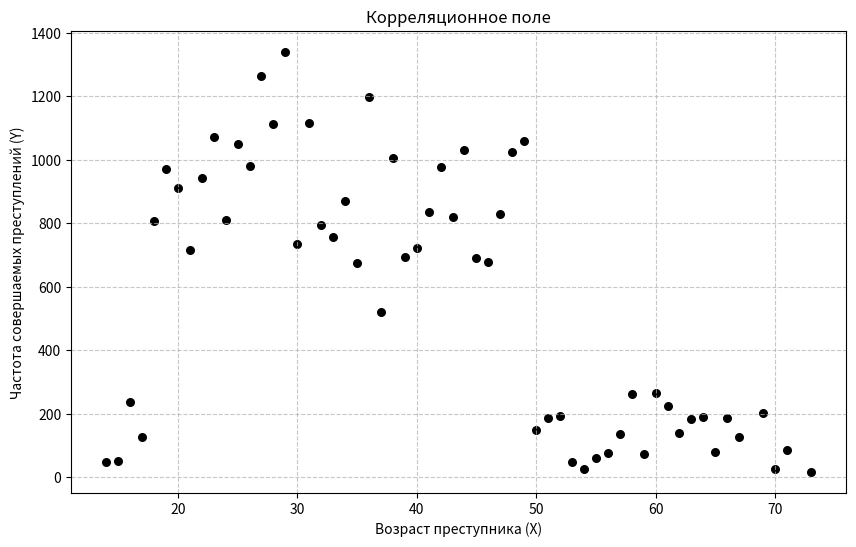

This chart was generated by the following Python code:
import math
import scipy.stats as stats
import matplotlib.pyplot as plt

# Исходные данные (дискретный ряд из ЛР 1.1)
# Ключ - возраст (X), значение - частота (Y)
DISCRETE_DATA = {
    14: 49, 15: 53, 16: 236, 17: 126, 18: 806,
    19: 971, 20: 910, 21: 716, 22: 944, 23: 1071,
    24: 810, 25: 1050, 26: 980, 27: 1263, 28: 1113,
    29: 1340, 30: 734, 31: 1115, 32: 796, 33: 758,
    34: 869, 35: 676, 36: 1198, 37: 522, 38: 1006,
    39: 695, 40: 723, 41: 837, 42: 978, 43: 820,
    44: 1032, 45: 690, 46: 677, 47: 831, 48: 1026,
    49: 1060, 50: 150, 51: 188, 52: 193, 53: 47,
    54: 26, 55: 62, 56: 76, 57: 136, 58: 262,
    59: 74, 60: 266, 61: 226, 62: 139, 63: 183,
    64: 189, 65: 79, 66: 188, 67: 128, 69: 202,
    70: 26, 71: 85, 73: 17
}

# Уровень значимости (по заданию)
ALPHA = 0.05
# Имя файла для сохранения графика
PLOT_FILENAME = "correlation_field.png"
# Объем выборки (количество уникальных значений возраста, согласно примечанию)
N = len(DISCRETE_DATA)
# Списки значений X и Y для вычислений
X_VALUES = list(DISCRETE_DATA.keys())
Y_VALUES = list(DISCRETE_DATA.values())


def calculate_correlation(x_data, y_data):
    """Вычисляет ковариацию, СКО и коэффициент корреляции Пирсона
    Вход:
    x_data - список значений возраста (X)
    y_data - список значений частот (Y)
    Выход:
    cov_xy - выборочная ковариация
    std_x - выборочное СКО величины X
    std_y - выборочное СКО величины Y
    r_xy - выборочный коэффициент корреляции
    """
    n = len(x_data)
    
    mean_x = sum(x_data) / n
    mean_y = sum(y_data) / n
    
    sum_cov = 0.0
    sum_sq_x = 0.0
    sum_sq_y = 0.0
    
    for i in range(n):
        diff_x = x_data[i] - mean_x
        diff_y = y_data[i] - mean_y
        sum_cov += diff_x * diff_y
        sum_sq_x += diff_x ** 2
        sum_sq_y += diff_y ** 2
        
    cov_xy = sum_cov / n
    
    var_x = sum_sq_x / n
    var_y = sum_sq_y / n
    std_x = math.sqrt(var_x)
    std_y = math.sqrt(var_y)
    
    r_xy = cov_xy / (std_x * std_y)
    
    return cov_xy, std_x, std_y, r_xy


def interpret_correlation(r_xy):
    """Интерпретирует тесноту и направление линейной связи
    Вход:
    r_xy - выборочный коэффициент корреляции
    Выход:
    Текстовая интерпретация (строка)
    """
    abs_r = abs(r_xy)
    
    if abs_r == 1:
        strength = "функциональная"
    elif 0.7 < abs_r < 1:
        strength = "сильная"
    elif 0.5 < abs_r <= 0.7:
        strength = "заметная"
    elif 0.3 < abs_r <= 0.5:
        strength = "умеренная"
    elif 0 < abs_r <= 0.3:
        strength = "слабая"
    else:
        strength = "отсутствует"
        
    direction = "прямая" if r_xy > 0 else "обратная"
    
    return f"{strength}, {direction}"


def check_hypothesis(r_xy, n, alpha):
    """Проверяет гипотезу о значимости коэффициента корреляции
    Вход:
    r_xy - выборочный коэффициент корреляции
    n - объем выборки
    alpha - уровень значимости
    Выход:
    t_obs - наблюдаемое значение критерия Стьюдента
    t_crit - критическое значение критерия Стьюдента
    """
    t_obs = (r_xy * math.sqrt(n - 2)) / math.sqrt(1 - r_xy ** 2)
    
    df = n - 2
    t_crit = stats.t.ppf(1 - alpha / 2, df)
    
    return t_obs, t_crit


def plot_correlation_field(x_data, y_data, filename):
    """Строит и сохраняет корреляционное поле
    Вход:
    x_data - список значений возраста (X)
    y_data - список значений частот (Y)
    filename - имя файла для сохранения
    Выход:
    None (сохраняет файл)
    """
    plt.figure(figsize=(10, 6))
    plt.scatter(x_data, y_data, color='black', s=30)
    plt.title('Корреляционное поле')
    plt.xlabel('Возраст преступника (X)')
    plt.ylabel('Частота совершаемых преступлений (Y)')
    plt.grid(True, linestyle='--', alpha=0.7)
    
    plt.savefig(filename)
    plt.close()


def main():
    cov_xy, std_x, std_y, r_xy = calculate_correlation(X_VALUES, Y_VALUES)
    
    print("1. Линейная корреляционная зависимость:")
    print(f"Ковариация: {cov_xy:.4f}")
    print(f"СКО величины X: {std_x:.4f}")
    print(f"СКО величины Y: {std_y:.4f}")
    print(f"Выборочный коэффициент корреляции: {r_xy:.4f}")
    
    interpretation = interpret_correlation(r_xy)
    print(f"Интерпретация: Зависимость {interpretation}")
    print("-" * 50)
    
    t_obs, t_crit = check_hypothesis(r_xy, N, ALPHA)
    
    print("2. Проверка гипотезы о значимости коэффициента корреляции:")
    print(f"t_набл: {t_obs:.4f}")
    print(f"t_кр: {t_crit:.4f}")
    print(f"Сравнение: |{t_obs:.4f}| > {t_crit:.4f}")
    
    if abs(t_obs) > t_crit:
        print("Анализ результатов: H0 отвергается, так как |t_набл| > t_кр.")
        print("Выборочный коэффициент корреляции значимо отличается от нуля (X и Y коррелированы).")
    else:
        print("Анализ результатов: H0 не отвергается, так как |t_набл| < t_кр.")
        print("Выборочный коэффициент корреляции незначимо отличается от нуля.")
    print("-" * 50)
    
    plot_correlation_field(X_VALUES, Y_VALUES, PLOT_FILENAME)
    print(f"3. Корреляционное поле построено и сохранено в файл: {PLOT_FILENAME}")


if __name__ == "__main__":
    main()
